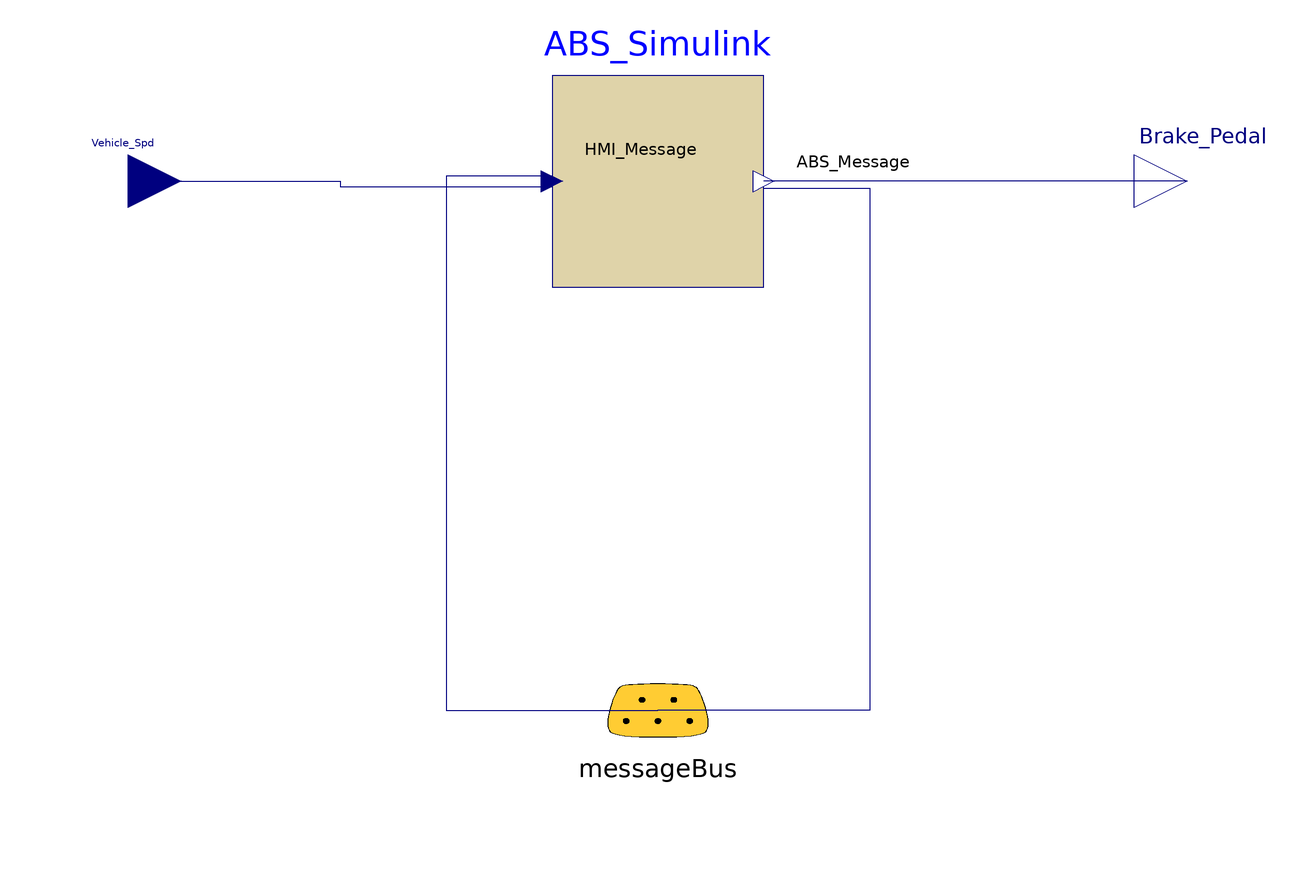

The Modelica model whose source follows is shown above as a component diagram (icons at their Placement, wires along their Line points).

model ABS
  extends TDL_v1.Templates.Controllers.Base;
  CoSimulation.Interface_dll_2 ABS_Simulink(
    dll_name_ex="ABS_win32.dll",
    init_name_ex="ABS_initialize",
    step_name_ex="ABS_step",
    ter_name_ex="ABS_terminate",
    in_name_ex="ABS_U",
    out_name_ex="ABS_y",
    in_num_ex=2,
    samplePeriod=0.005,
    out_num_ex=3)       annotation (Placement(transformation(
        extent={{-20,-20},{20,20}},
        rotation=0,
        origin={0,0})));
  Modelica.Blocks.Interfaces.RealInput Vehicle_Spd annotation (
      Placement(transformation(extent={{-110,-10},{-90,10}})));
  Modelica.Blocks.Interfaces.RealOutput Brake_Pedal
    annotation (Placement(transformation(extent={{90,-10},{110,10}})));
equation
  connect(ABS_Simulink.u[2], messageBus.HMI_Message) annotation (Line(
      points={{-20,1},{-40,1},{-40,-100},{0,-100}},
      color={0,0,127},
      smooth=Smooth.None), Text(
      string="%second",
      index=1,
      extent={{6,3},{6,3}}));
  connect(ABS_Simulink.y[1], messageBus.ABS_Message) annotation (Line(
      points={{20,-1.33333},{40,-1.33333},{40,-100},{0,-100}},
      color={0,0,127},
      smooth=Smooth.None), Text(
      string="%second",
      index=1,
      extent={{6,3},{6,3}}));
  connect(Vehicle_Spd, ABS_Simulink.u[1]) annotation (Line(
      points={{-100,0},{-60,0},{-60,-1},{-20,-1}},
      color={0,0,127},
      smooth=Smooth.None));
  connect(Brake_Pedal, ABS_Simulink.y[2]) annotation (Line(
      points={{100,0},{60,0},{60,1.11022e-016},{20,1.11022e-016}},
      color={0,0,127},
      smooth=Smooth.None));
  annotation (Diagram(coordinateSystem(preserveAspectRatio=false,
          extent={{-100,-100},{100,100}}), graphics));
end ABS;